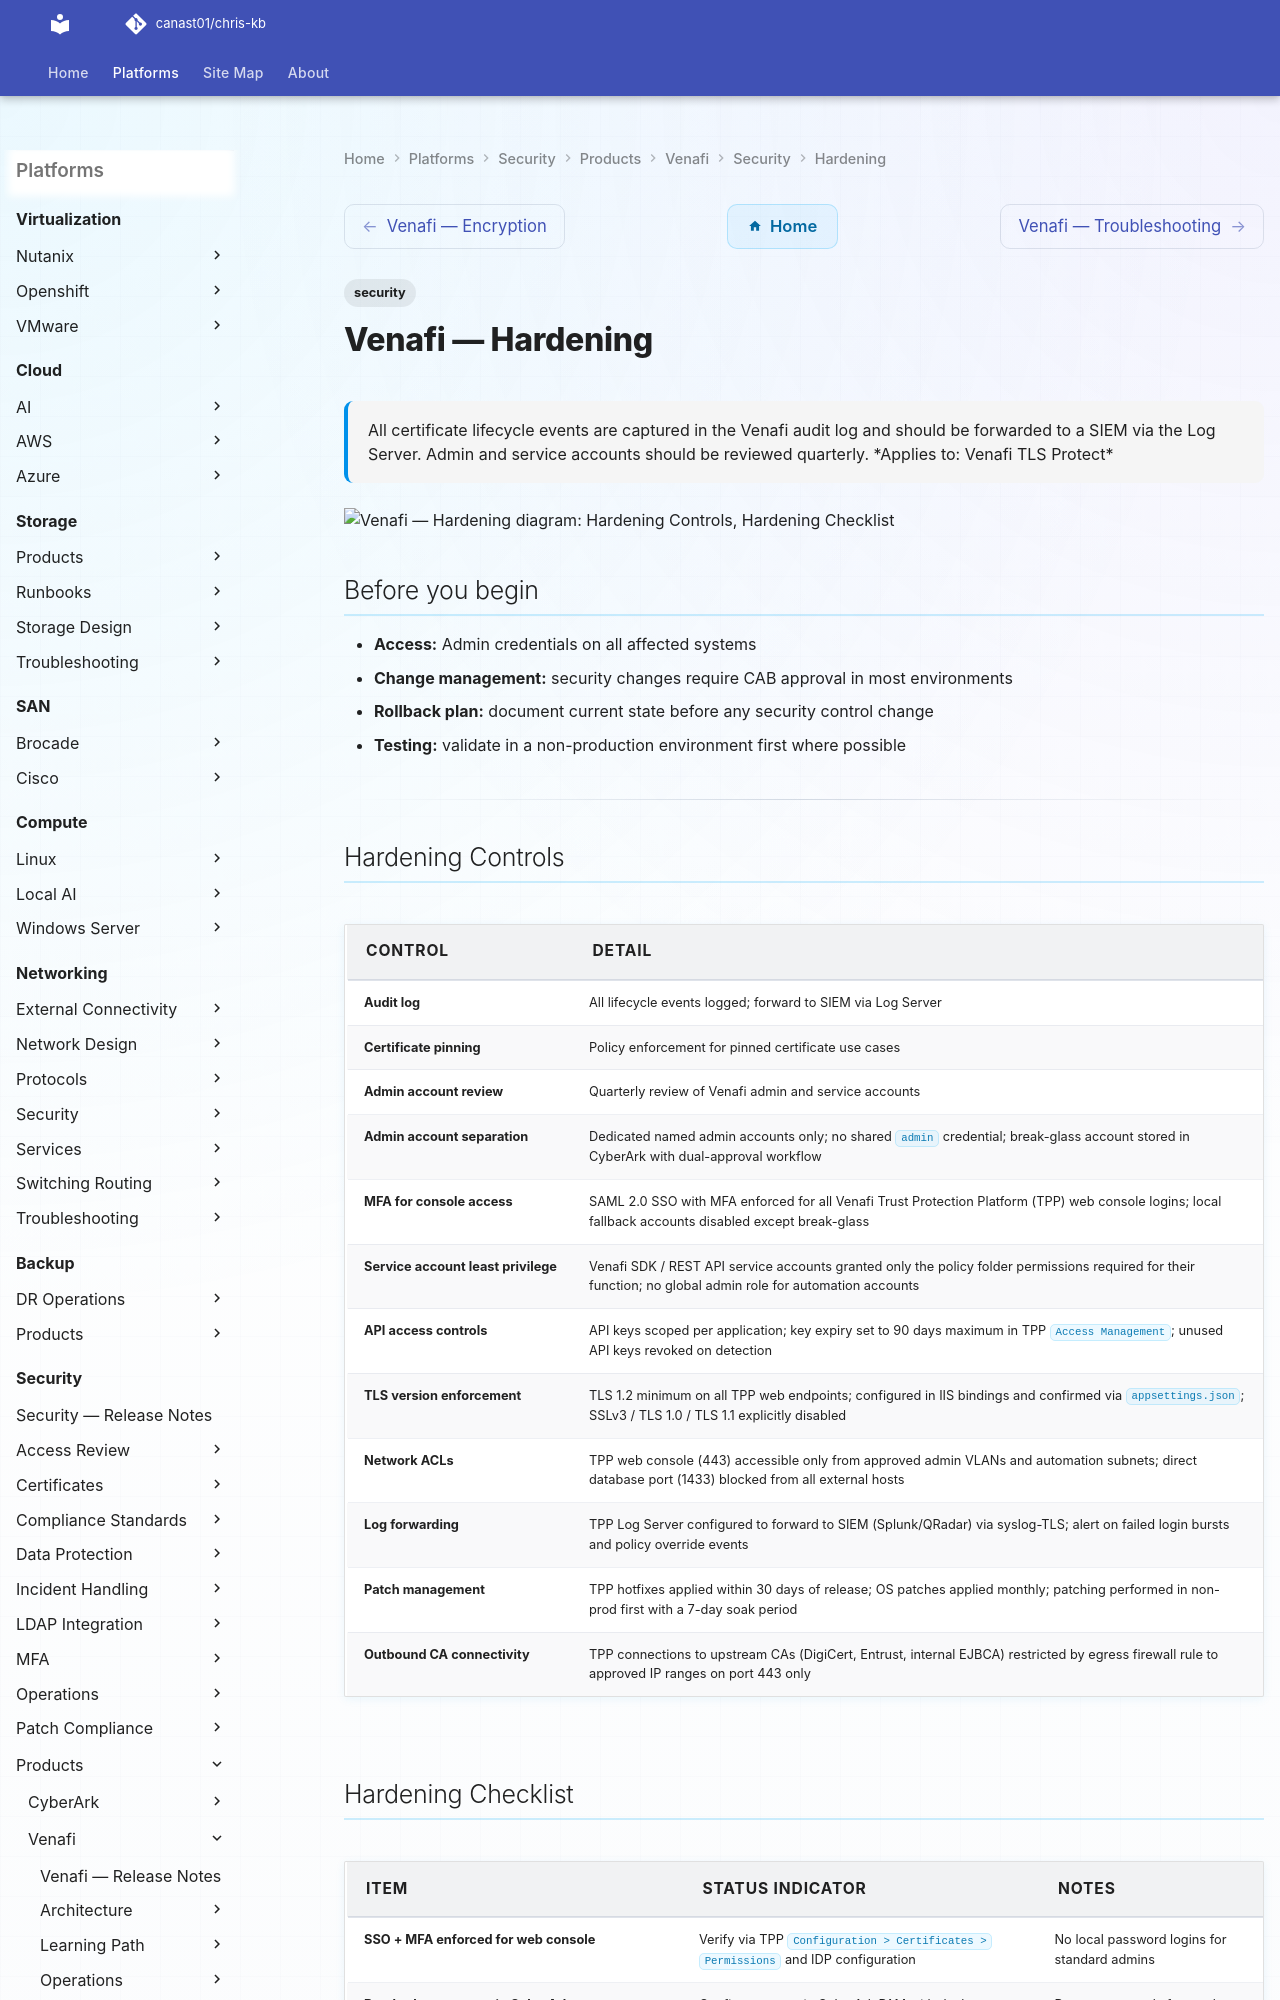

repository: canast01/chris-kb · page: security/products/venafi/security/hardening/index.html · generator: mkdocs

---
tags:
  - security
description: "All certificate lifecycle events are captured in the Venafi audit log and should be forwarded to a SIEM via the Log Server. Admin and service accounts..."
---
# Venafi — Hardening

<div class="kb-summary">
All certificate lifecycle events are captured in the Venafi audit log and should be forwarded to a SIEM via the Log Server. Admin and service accounts should be reviewed quarterly.

*Applies to: Venafi TLS Protect*
</div>

```d2
direction: down

hardening_controls: "Hardening Controls" {shape: rectangle}
hardening_checklist: "Hardening Checklist" {shape: rectangle}

hardening_controls -> hardening_checklist: hardens
```

## Before you begin

- **Access:** Admin credentials on all affected systems
- **Change management:** security changes require CAB approval in most environments
- **Rollback plan:** document current state before any security control change
- **Testing:** validate in a non-production environment first where possible

---
